Image classification data set "data" (rashedsumon/home_design_automation on GitHub). Class labels (23): double bed, single bed, dishwasher, double door, single door, windowed door, refrigerator, shower, sink, corner sofa, one-seat sofa, three-seat sofa, two-seat sofa, stove oven, dining table, study table, television, toilet, wardrobe, washbasin, washbasin cabinet, washing machine, window.

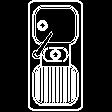
Label: sink

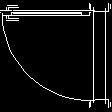
Label: single door

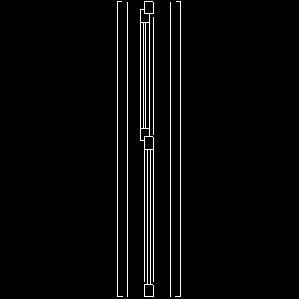
Label: window

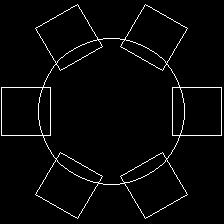
Label: dining table

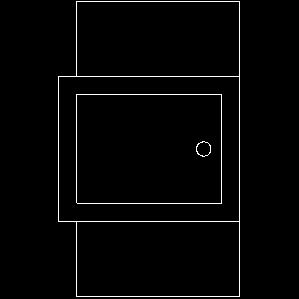
Label: washbasin cabinet

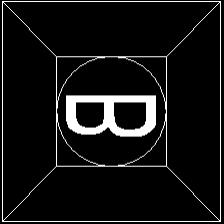
Label: dishwasher
